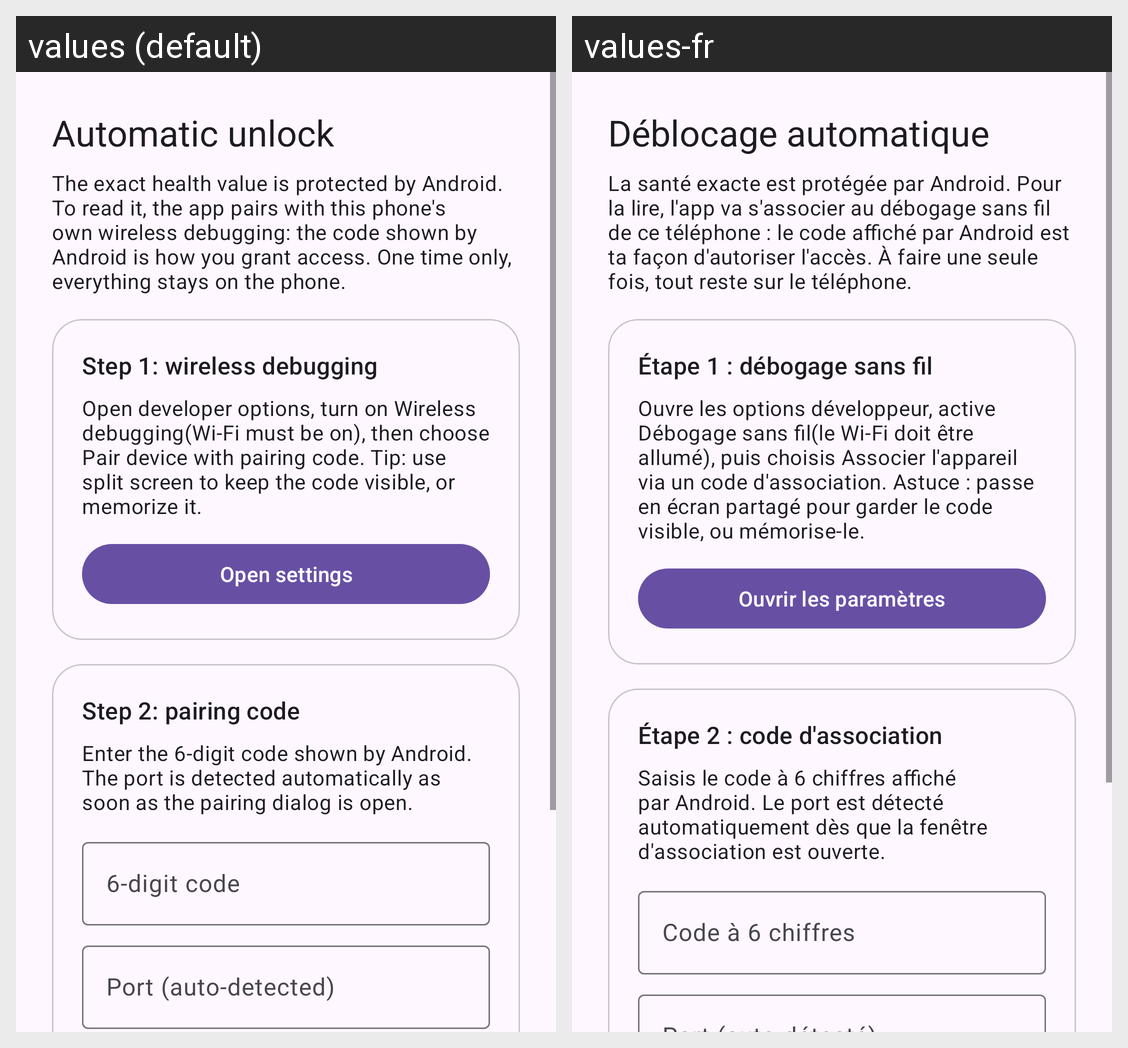

Here is an Android app screen in its default locale and in the app's own translations. Write out the translated-string differences for the strings that appear on this screen.
Android screen res/layout/activity_pairing.xml rendered under 2 locales, left to right: values (default), values-fr. Device: Nexus 5 (rendered at 1080×1920; each locale shown at half size, 540×960, under a caption strip naming it); theme Theme.BatteryHealth.
Strings drawn on this screen, with the default value and each locale's value (text and hints the layout hard-codes, and strings that could not be matched under every locale, appear in the picture but are not listed):

pairing_title
  values: Automatic unlock
  values-fr: Déblocage automatique

pairing_intro
  values: The exact health value is protected by Android. To read it, the app pairs with this phone's own wireless debugging: the code shown by Android is how you grant access. One time only, everything stays on the phone.
  values-fr: La santé exacte est protégée par Android. Pour la lire, l'app va s'associer au débogage sans fil de ce téléphone : le code affiché par Android est ta façon d'autoriser l'accès. À faire une seule fois, tout reste sur le téléphone.

pairing_open_settings
  values: Open settings
  values-fr: Ouvrir les paramètres

pairing_step1_title
  values: Step 1: wireless debugging
  values-fr: Étape 1 : débogage sans fil

pairing_step1_ready
  values: Open developer options, turn on Wireless debugging(Wi-Fi must be on), then choose Pair device with pairing code. Tip: use split screen to keep the code visible, or memorize it.
  values-fr: Ouvre les options développeur, active Débogage sans fil(le Wi-Fi doit être allumé), puis choisis Associer l'appareil via un code d'association. Astuce : passe en écran partagé pour garder le code visible, ou mémorise-le.

pairing_step2_title
  values: Step 2: pairing code
  values-fr: Étape 2 : code d'association

pairing_step2_body
  values: Enter the 6-digit code shown by Android. The port is detected automatically as soon as the pairing dialog is open.
  values-fr: Saisis le code à 6 chiffres affiché par Android. Le port est détecté automatiquement dès que la fenêtre d'association est ouverte.

pairing_code_hint
  values: 6-digit code
  values-fr: Code à 6 chiffres
